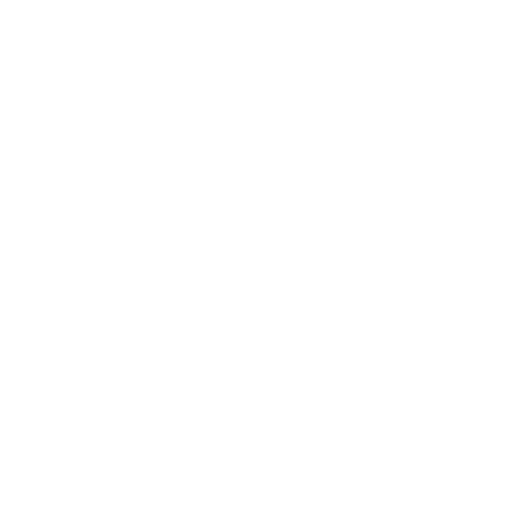
t = 0.00 s
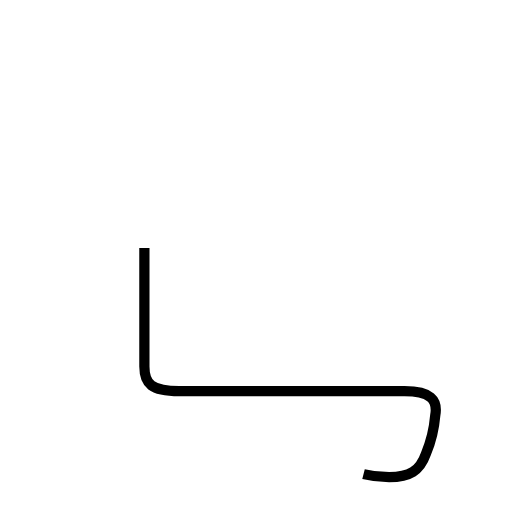
t = 1.62 s
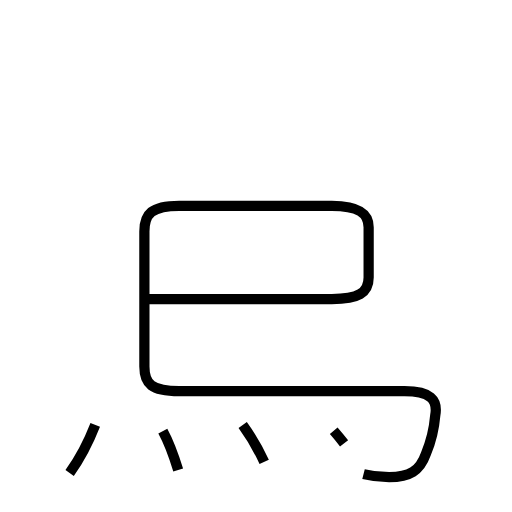
t = 3.70 s
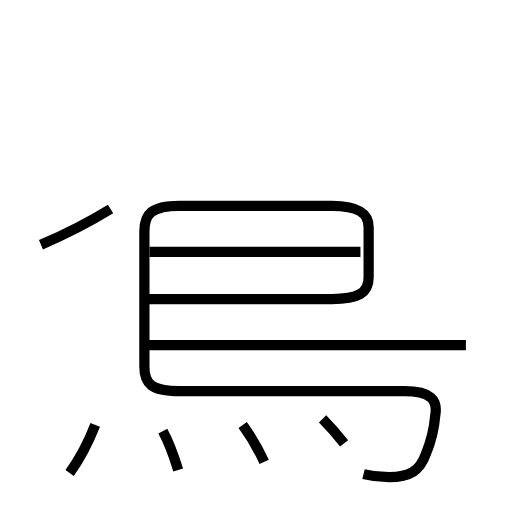
t = 5.54 s
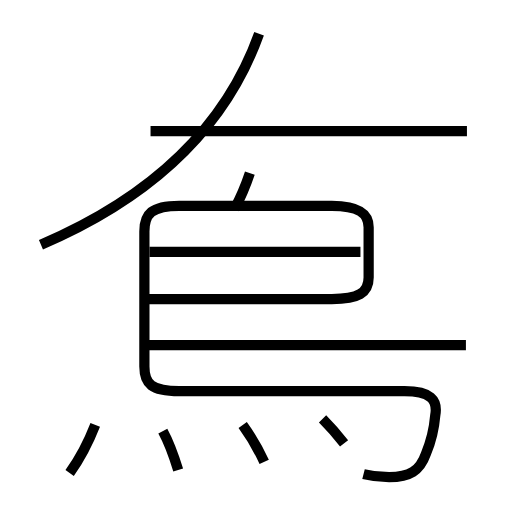
t = 7.26 s
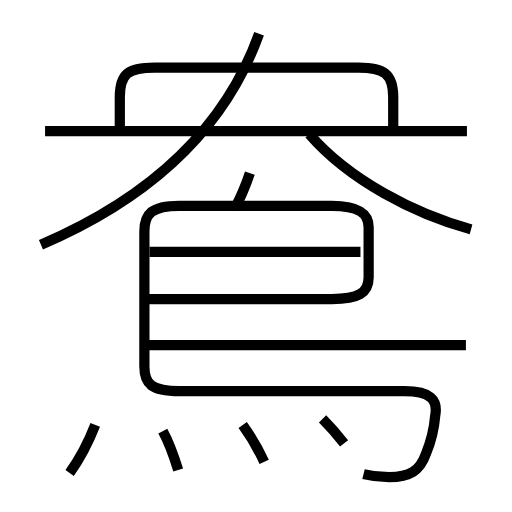
t = 9.24 s

The animated SVG that drew these frames (rendered in a browser with its animation timeline set to each time). Animation: 12 SMIL elements (animate=12); one cycle of 9.24 s.

<?xml version='1.0' encoding='utf-8'?>
<svg viewBox="0.0 -6.0 50.0 50.0" version="1.1" xmlns="http://www.w3.org/2000/svg"><rect x="-1000" y="-1000" width="2000" height="2000" stroke="white" fill="white" /><g style="fill:none;stroke:#000000;stroke-width:1"><path d="M 35.5 2.3 C 36.3 2.5 37.0 2.6 38.0 2.6 C 40.0 2.6 41.0 2.0 41.6 0.3 C 42.1 -0.9 42.4 -2.2 42.5 -3.4 C 42.8 -5.0 42.0 -5.8 39.5 -5.8 L 17.5 -5.8 C 14.8 -5.8 14.1 -6.5 14.1 -8.2 L 14.1 -21.4 C 14.1 -23.1 14.8 -23.9 17.5 -23.9 L 32.4 -23.9 C 35.0 -23.9 36.0 -23.2 36.0 -21.8 L 36.0 -16.9 C 36.0 -15.4 35.0 -14.8 32.4 -14.8 L 14.2 -14.8 " transform="translate(0.0 38.0)" stroke-dasharray="108.06710254775862" stroke-dashoffset="108.06710254775862"><animate attributeName="stroke-dashoffset" from="108.06710254775862" to="0" dur="3.2420130764327584s" begin="0s" fill="freeze" /></path><path d="M 6.8 2.2 C 7.8 0.8 8.6 -0.7 9.3 -2.5 " transform="translate(0.0 38.0)" stroke-dasharray="5.337843097658652" stroke-dashoffset="5.337843097658652"><animate attributeName="stroke-dashoffset" from="5.337843097658652" to="0" dur="0.16013529292975956s" begin="3.2420130764327584s" fill="freeze" /></path><path d="M 17.4 1.9 C 17.0 0.6 16.5 -0.8 15.9 -1.9 " transform="translate(0.0 38.0)" stroke-dasharray="4.091807582794655" stroke-dashoffset="4.091807582794655"><animate attributeName="stroke-dashoffset" from="4.091807582794655" to="0" dur="0.12275422748383966s" begin="3.402148369362518s" fill="freeze" /></path><path d="M 25.8 1.1 C 25.2 -0.2 24.5 -1.4 23.7 -2.5 " transform="translate(0.0 38.0)" stroke-dasharray="4.174458084002928" stroke-dashoffset="4.174458084002928"><animate attributeName="stroke-dashoffset" from="4.174458084002928" to="0" dur="0.12523374252008782s" begin="3.5249025968463576s" fill="freeze" /></path><path d="M 33.6 -0.7 C 32.9 -1.6 32.3 -2.3 31.5 -3.1 " transform="translate(0.0 38.0)" stroke-dasharray="3.191331325675193" stroke-dashoffset="3.191331325675193"><animate attributeName="stroke-dashoffset" from="3.191331325675193" to="0" dur="0.09573993977025579s" begin="3.6501363393664454s" fill="freeze" /></path><path d="M 45.5 -10.3 L 14.1 -10.3 " transform="translate(0.0 38.0)" stroke-dasharray="31.4" stroke-dashoffset="31.4"><animate attributeName="stroke-dashoffset" from="31.4" to="0" dur="0.942s" begin="3.7458762791367013s" fill="freeze" /></path><path d="M 35.2 -19.4 L 14.6 -19.4 " transform="translate(0.0 38.0)" stroke-dasharray="20.6" stroke-dashoffset="20.6"><animate attributeName="stroke-dashoffset" from="20.6" to="0" dur="0.618s" begin="4.6878762791367015s" fill="freeze" /></path><path d="M 4.0 -20.1 C 14.3 -24.5 21.9 -31.2 25.3 -40.7 " transform="translate(0.0 38.0)" stroke-dasharray="30.52503588278831" stroke-dashoffset="30.52503588278831"><animate attributeName="stroke-dashoffset" from="30.52503588278831" to="0" dur="0.9157510764836493s" begin="5.305876279136702s" fill="freeze" /></path><path d="M 22.9 -23.6 C 23.6 -24.9 24.0 -25.9 24.4 -27.1 " transform="translate(0.0 38.0)" stroke-dasharray="3.813247938619342" stroke-dashoffset="3.813247938619342"><animate attributeName="stroke-dashoffset" from="3.813247938619342" to="0" dur="0.11439743815858025s" begin="6.221627355620351s" fill="freeze" /></path><path d="M 45.6 -31.2 L 4.4 -31.2 " transform="translate(0.0 38.0)" stroke-dasharray="41.2" stroke-dashoffset="41.2"><animate attributeName="stroke-dashoffset" from="41.2" to="0" dur="1.236s" begin="6.336024793778931s" fill="freeze" /></path><path d="M 38.4 -31.2 L 38.4 -34.5 C 38.4 -36.8 37.5 -37.4 35.0 -37.4 L 15.1 -37.4 C 12.5 -37.4 11.7 -36.8 11.7 -34.5 L 11.7 -31.2 " transform="translate(0.0 38.0)" stroke-dasharray="37.06492069667491" stroke-dashoffset="37.06492069667491"><animate attributeName="stroke-dashoffset" from="37.06492069667491" to="0" dur="1.1119476209002472s" begin="7.5720247937789305s" fill="freeze" /></path><path d="M 46.0 -21.6 C 40.5 -23.1 34.1 -26.4 30.2 -30.9" transform="translate(0.0 38.0)" stroke-dasharray="18.577373350181013" stroke-dashoffset="18.577373350181013"><animate attributeName="stroke-dashoffset" from="18.577373350181013" to="0" dur="0.5573212005054303s" begin="8.683972414679177s" fill="freeze" /></path></g></svg>
